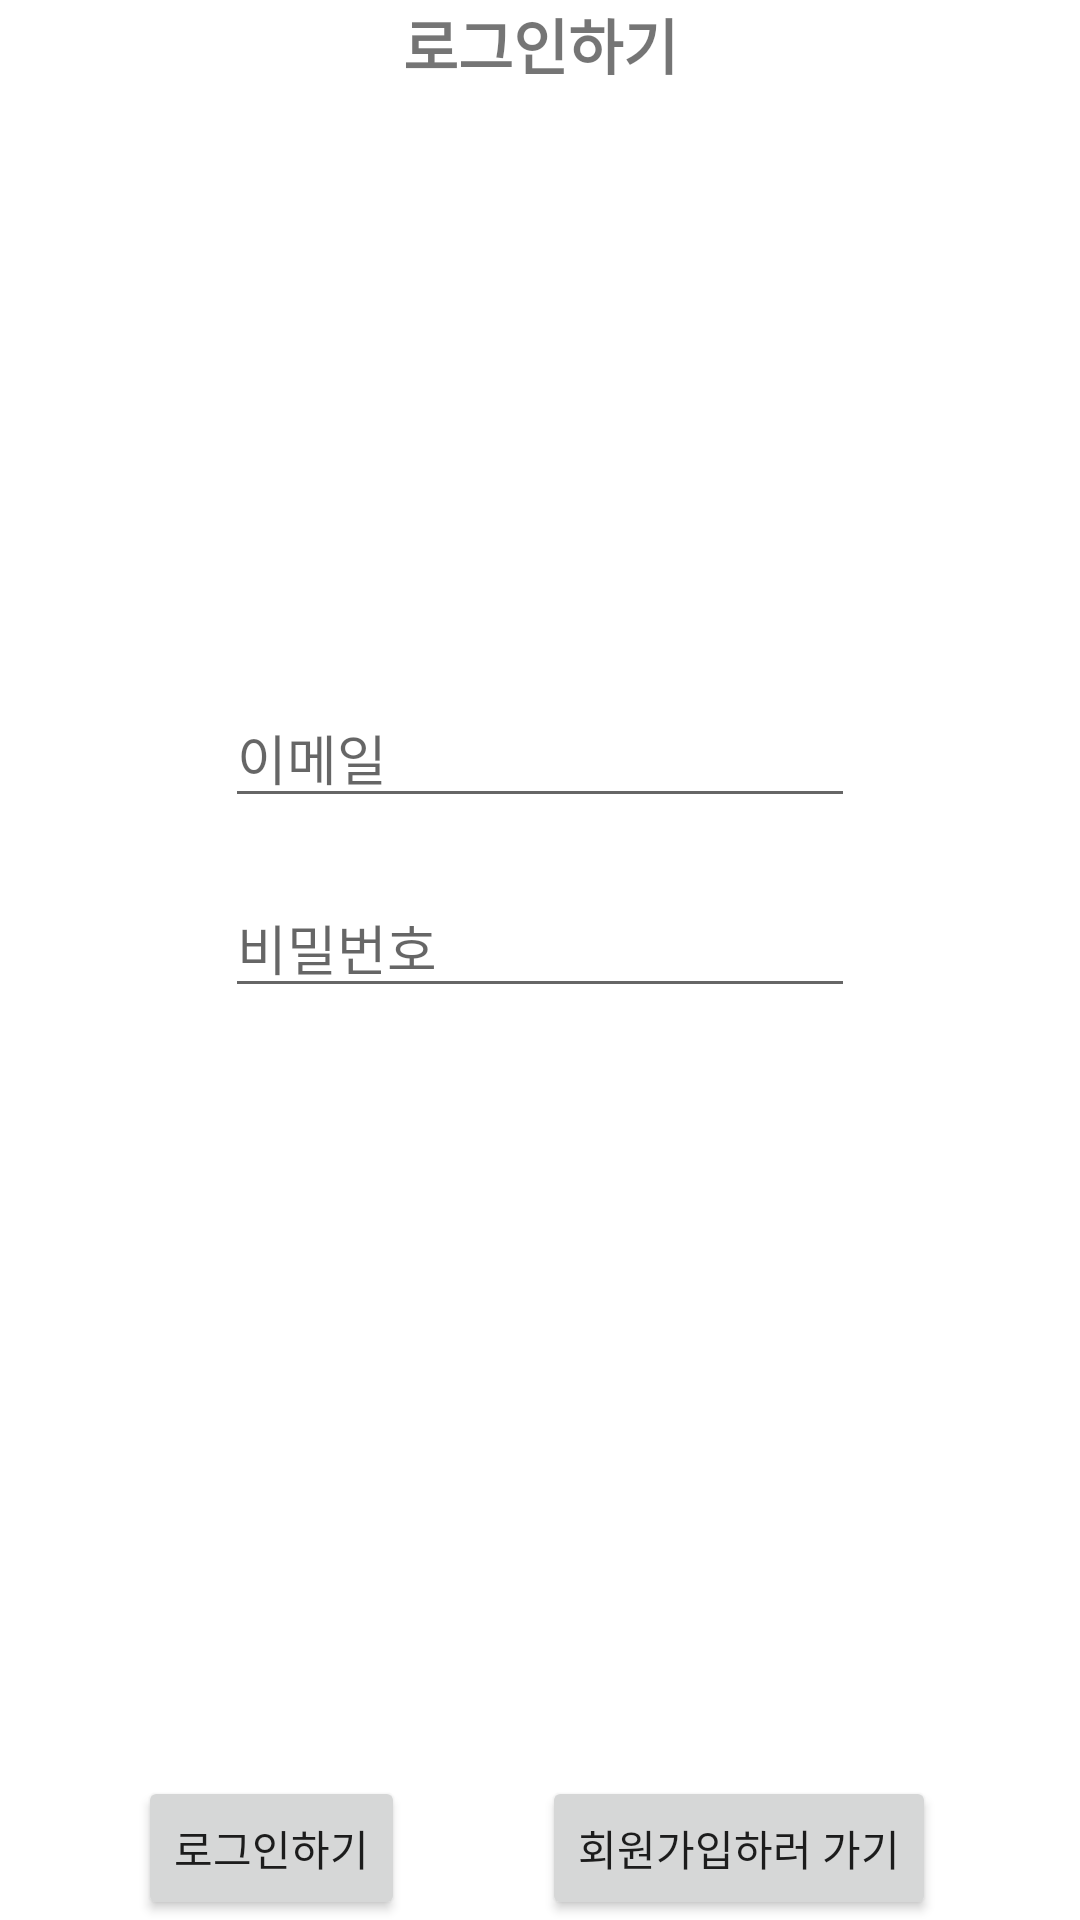

This screen was rendered from an Android layout file. Write that file and the resources it references.
<!-- AndroidManifest.xml: application theme Theme.DailyBand -->
<!-- res/layout/activity_login.xml -->
<?xml version="1.0" encoding="utf-8"?>
<androidx.constraintlayout.widget.ConstraintLayout
    xmlns:android="http://schemas.android.com/apk/res/android"
    xmlns:app="http://schemas.android.com/apk/res-auto"

    xmlns:tools="http://schemas.android.com/tools"
    android:layout_width="match_parent"
    android:layout_height="match_parent">

    <TextView
        android:layout_width="match_parent"
        android:layout_height="0dp"
        android:text="로그인하기"
        android:textStyle="bold"
        android:textSize="20sp"
        android:id="@+id/login_text"
        android:gravity="center"
        app:layout_constraintTop_toTopOf="parent"
        app:layout_constraintLeft_toLeftOf="parent"
        app:layout_constraintRight_toRightOf="parent"
        />

    <EditText
        android:id="@+id/email_edittext"
        android:layout_width="wrap_content"
        android:layout_height="wrap_content"
        android:layout_marginTop="200dp"
        android:ems="10"
        android:hint="이메일"
        android:inputType="textEmailAddress"
        app:layout_constraintTop_toBottomOf="@+id/login_text"
        app:layout_constraintLeft_toLeftOf="parent"
        app:layout_constraintRight_toRightOf="parent"
        />

    <EditText
        android:id="@+id/password_edittext"
        android:layout_width="wrap_content"
        android:layout_height="wrap_content"
        android:layout_marginTop="20dp"
        android:ems="10"
        android:hint="비밀번호"
        android:inputType="textPassword"
        app:layout_constraintLeft_toLeftOf="parent"
        app:layout_constraintRight_toRightOf="parent"
        app:layout_constraintTop_toBottomOf="@+id/email_edittext" />

    <Button
        android:id="@+id/login_btn"
        android:layout_width="wrap_content"
        android:layout_height="wrap_content"
        android:text="로그인하기"
        app:layout_constraintBottom_toBottomOf="parent"
        app:layout_constraintEnd_toStartOf="@+id/gotoregister_btn"
        app:layout_constraintStart_toStartOf="parent" />

    <Button
        android:id="@+id/gotoregister_btn"
        android:layout_width="wrap_content"
        android:layout_height="wrap_content"
        android:layout_marginEnd="48dp"
        android:text="회원가입하러 가기"
        app:layout_constraintBottom_toBottomOf="parent"
        app:layout_constraintEnd_toEndOf="parent" />

</androidx.constraintlayout.widget.ConstraintLayout>
<!-- resources referenced by this layout -->
<resources>
  <style name="Theme.DailyBand" parent="Theme.MaterialComponents.Light.DarkActionBar">
          
          <item name="windowNoTitle">true</item>
          <item name="android:windowAnimationStyle">@null</item>
          <item name="colorPrimary">@color/test_main_clolr</item>
          <item name="colorPrimaryVariant">@color/white</item>
          <item name="colorOnPrimary">@color/white</item>
          
          <item name="colorSecondary">@color/midgreen</item>
          <item name="colorSecondaryVariant">@color/white</item>
          <item name="colorOnSecondary">@color/white</item>
          
          <item name="android:statusBarColor">@color/test_main_clolr</item>
          
      </style>
  <color name="white">#FFFFFFFF</color>
  <color name="midgreen">#9FD18C</color>
</resources>
